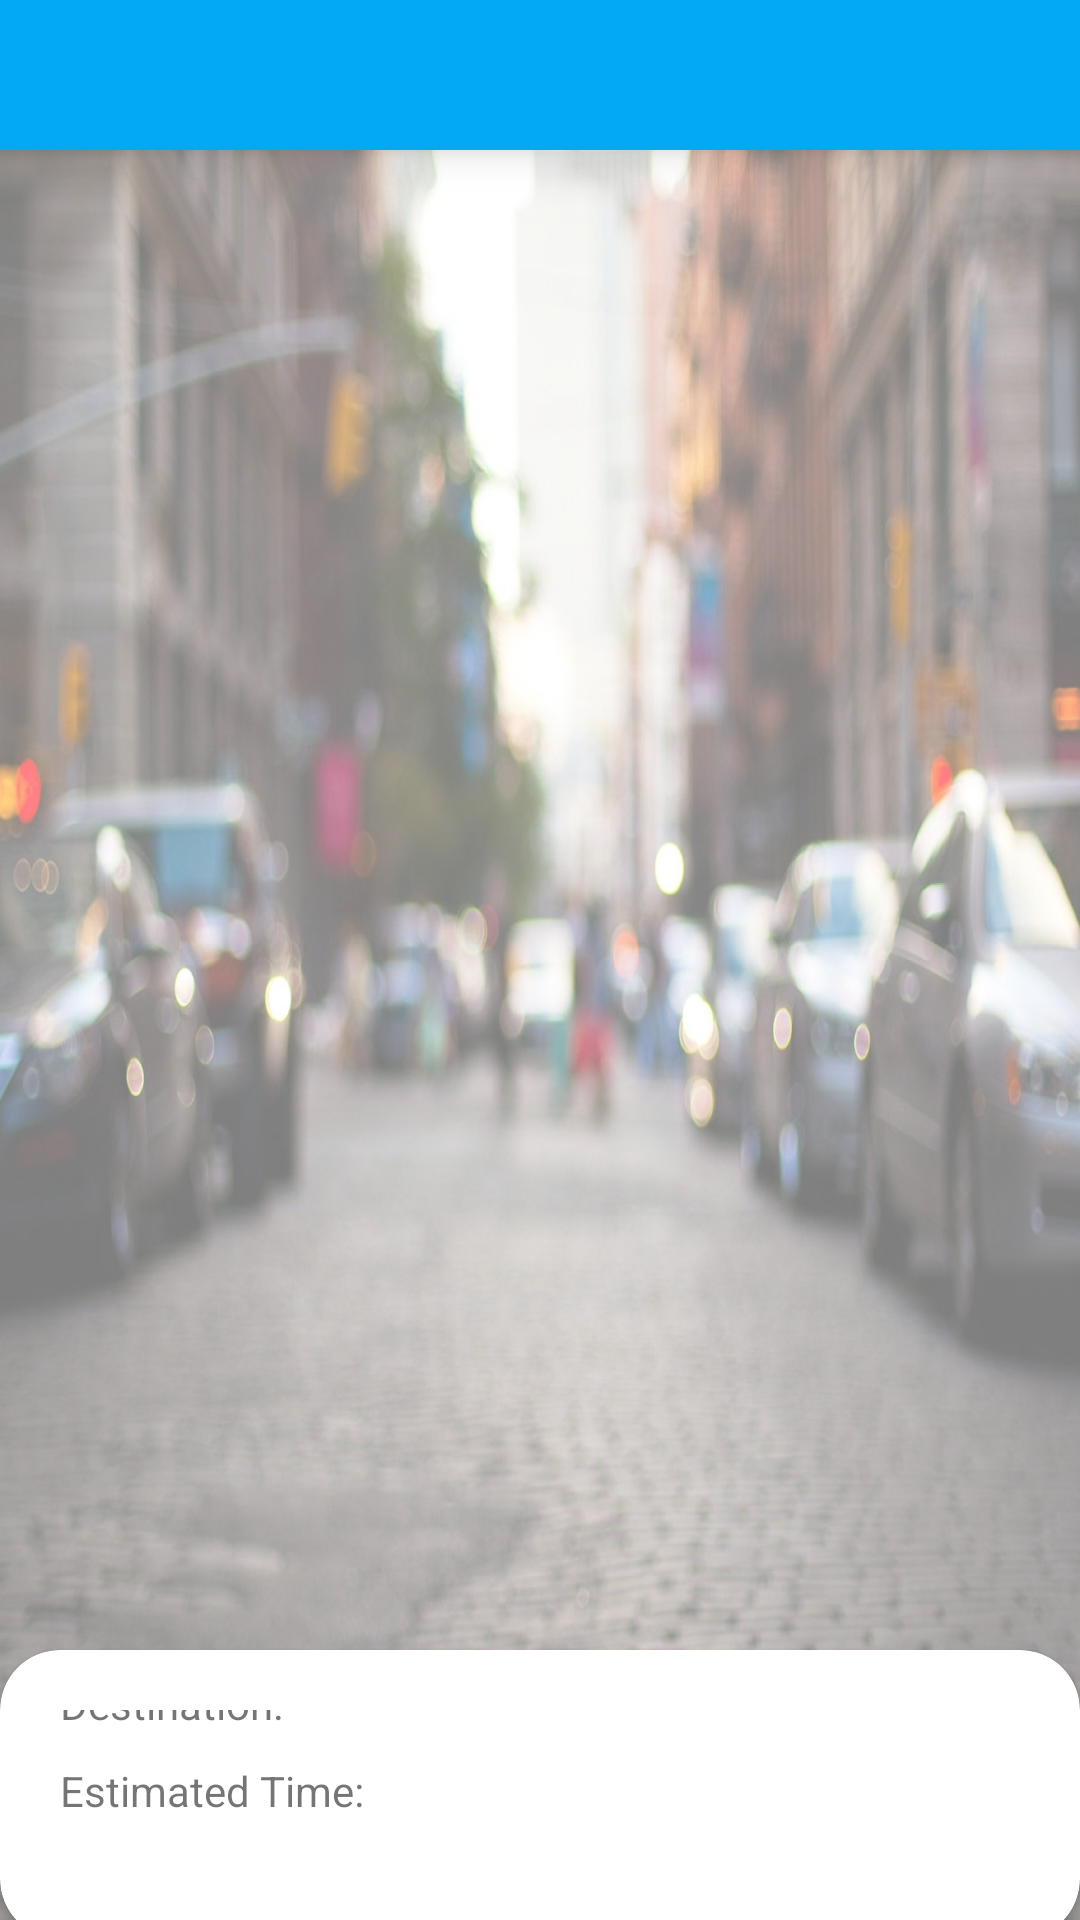

Write the Android layout XML for this screen, with the resource values it uses.
<!-- AndroidManifest.xml: application theme Theme.TryGO -->
<!-- res/layout/activity_commuter_pagemap.xml -->
<?xml version="1.0" encoding="utf-8"?>
<RelativeLayout xmlns:android="http://schemas.android.com/apk/res/android"
    xmlns:app="http://schemas.android.com/apk/res-auto"
    xmlns:tools="http://schemas.android.com/tools"
    android:layout_width="wrap_content"
    android:layout_height="wrap_content"
    android:scrollbarSize="32dp"
    android:background="@drawable/background"
    tools:context=".activity_commuter_mainpage">

    <com.google.android.material.bottomnavigation.BottomNavigationView
        android:id="@+id/bottom_nav_view"
        android:layout_width="match_parent"
        android:layout_height="150px"
        android:background="@color/my_primary"
        >


    </com.google.android.material.bottomnavigation.BottomNavigationView>

    <androidx.cardview.widget.CardView
        android:id="@+id/cardViewInfo"
        android:layout_width="match_parent"
        android:layout_height="wrap_content"
        android:layout_below="@+id/bottom_nav_view"
        android:layout_alignParentBottom="true"
        android:layout_marginBottom="-20px"
        android:outlineSpotShadowColor="@color/black"
        android:layout_marginTop="500dp"
        app:cardCornerRadius="20dp">

        <LinearLayout
            android:layout_width="match_parent"
            android:layout_height="match_parent"
            android:layout_margin="10dp"
            android:foregroundGravity="bottom"
            android:gravity="bottom"
            android:orientation="vertical"
            android:padding="10dp">

            <TextView
                android:layout_width="wrap_content"
                android:layout_height="wrap_content"
                android:layout_gravity="left"
                android:text="Destination: " />
            <View
                android:layout_width="wrap_content"
                android:layout_height="10dp" />

            <TextView
                android:layout_width="wrap_content"
                android:layout_height="wrap_content"
                android:layout_gravity="left"
                android:text="Estimated Time: " />
            <View
                android:layout_width="wrap_content"
                android:layout_height="10dp" />
            <TextView
                android:layout_width="wrap_content"
                android:layout_height="wrap_content"
                android:layout_gravity="left"
                android:text="Fee: " />
            <View
                android:layout_width="wrap_content"
                android:layout_height="10dp" />

            <Button
                android:id="@+id/btnCancel"
                android:layout_width="350dp"
                android:layout_height="wrap_content"
                android:layout_gravity="bottom|center"
                android:foregroundGravity="bottom"
                android:text="Cancel Request"
                app:cornerRadius="32dp" />
        </LinearLayout>

    </androidx.cardview.widget.CardView>

    <RelativeLayout
        android:layout_width="match_parent"
        android:layout_height="match_parent"
        android:alpha="0.5"
        android:background="@color/white">

    </RelativeLayout>
</RelativeLayout>
<!-- resources referenced by this layout -->
<resources>
  <color name="black">#FF000000</color>
  <color name="my_primary">#03A9F4</color>
  <color name="white">#FFFFFFFF</color>
  <!-- drawable background: jpg bitmap (drawable, 321028 bytes) -->
  <style name="Theme.TryGO" parent="Theme.MaterialComponents.DayNight.NoActionBar">
          
          <item name="colorPrimary">@color/purple_500</item>
          <item name="colorPrimaryVariant">@color/purple_700</item>
          <item name="colorOnPrimary">@color/white</item>
          
          <item name="colorSecondary">@color/teal_200</item>
          <item name="colorSecondaryVariant">@color/teal_700</item>
          <item name="colorOnSecondary">@color/black</item>
          
          <item name="android:statusBarColor">?attr/colorPrimaryVariant</item>
          
      </style>
  <color name="purple_500">#FF6200EE</color>
  <color name="purple_700">#FF3700B3</color>
  <color name="teal_200">#FF03DAC5</color>
  <color name="teal_700">#FF018786</color>
</resources>
